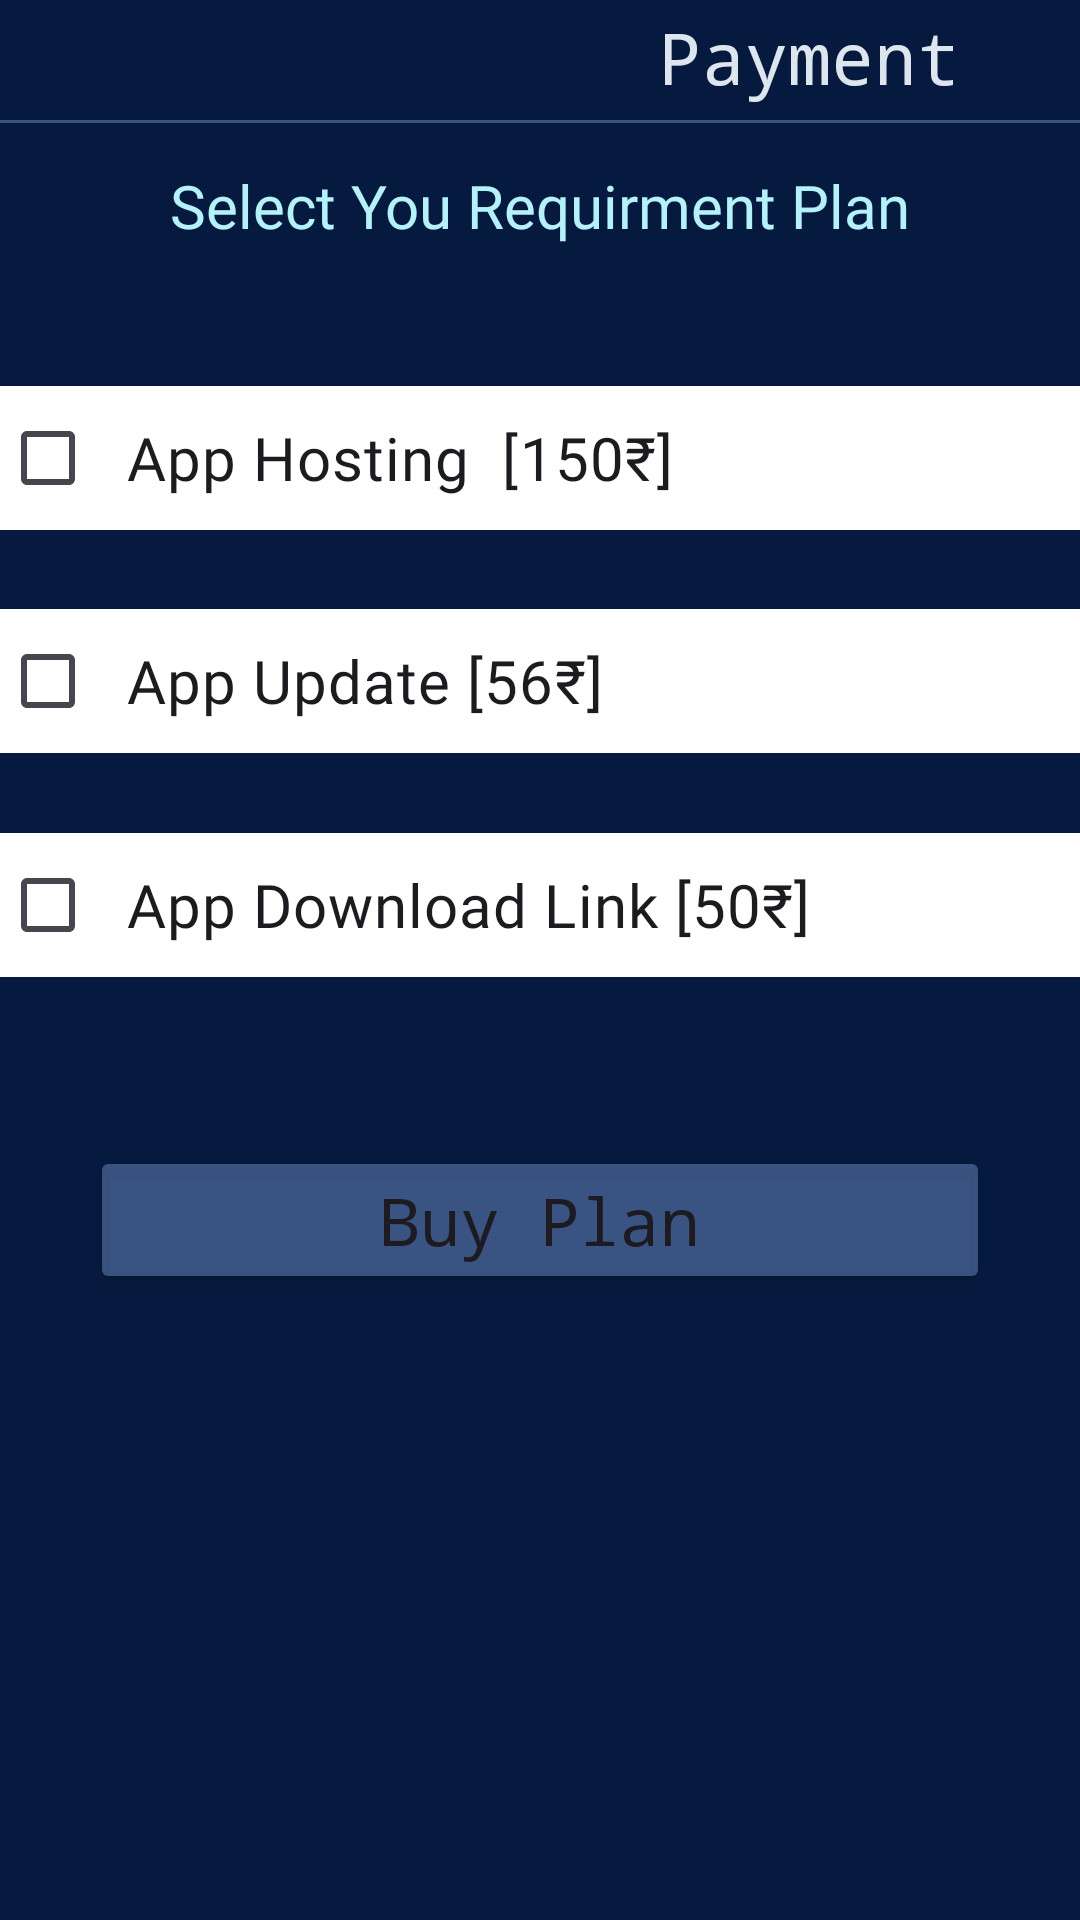

Write the Android layout XML for this screen, with the resource values it uses.
<!-- AndroidManifest.xml: application theme Theme.StudyDoc -->
<!-- res/layout/activity_payment.xml -->
<?xml version="1.0" encoding="utf-8"?>
<androidx.constraintlayout.widget.ConstraintLayout xmlns:android="http://schemas.android.com/apk/res/android"
    xmlns:app="http://schemas.android.com/apk/res-auto"
    xmlns:tools="http://schemas.android.com/tools"
    android:layout_width="match_parent"
    android:layout_height="match_parent"
    tools:context=".Payment"
    android:background="@color/application_background">
    <ImageView
        android:id="@+id/imageView9"
        android:layout_width="wrap_content"
        android:layout_height="40dp"
        app:layout_constraintStart_toStartOf="parent"
        app:layout_constraintTop_toTopOf="parent"
        app:srcCompat="@drawable/back_button" />

    <TextView
        android:id="@+id/textView5"
        android:layout_width="wrap_content"
        android:layout_height="wrap_content"
        android:layout_marginEnd="40dp"
        android:text="Payment"
        android:textColor="@color/text_color"
        android:fontFamily="monospace"
        android:textSize="24dp"
        app:layout_constraintBottom_toTopOf="@+id/view7"
        app:layout_constraintEnd_toEndOf="parent"
        app:layout_constraintTop_toTopOf="parent"
        app:layout_constraintVertical_bias="0.355" />

    <View
        android:id="@+id/view7"
        android:layout_width="wrap_content"
        android:layout_height="1dp"
        android:background="@color/hover_color"
        app:layout_constraintTop_toBottomOf="@+id/imageView9"
        tools:layout_editor_absoluteX="3dp"
        tools:ignore="MissingConstraints" />

    <TextView
        android:id="@+id/textView33"
        android:layout_width="wrap_content"
        android:layout_marginTop="20dp"
        android:fontFamily="@font/monospacebold"
        android:layout_height="wrap_content"
        android:text="Select You Requirment Plan"
        android:textColor="@color/tras_text_color"
        android:textSize="20dp"
        app:layout_constraintEnd_toEndOf="parent"
        app:layout_constraintStart_toStartOf="parent"
        app:layout_constraintTop_toBottomOf="@+id/textView5" />

    <View
        android:id="@+id/view13"
        android:layout_marginTop="20dp"
        android:layout_width="match_parent"
        android:layout_height="250dp"

        app:layout_constraintEnd_toEndOf="parent"
        app:layout_constraintStart_toStartOf="parent"
        app:layout_constraintTop_toBottomOf="@+id/textView33" />

    <CheckBox
        android:textSize="20dp"
        android:fontFamily="@font/monospacebold"
        android:background="@color/white"
        android:padding="10dp"
        android:id="@+id/checkBox2"
        android:layout_width="match_parent"
        android:layout_height="wrap_content"
        android:text="App Hosting  [150₹]"
        app:layout_constraintBottom_toTopOf="@+id/checkBox3"
        app:layout_constraintEnd_toEndOf="parent"
        app:layout_constraintStart_toStartOf="parent"
        app:layout_constraintTop_toTopOf="@+id/view13" />

    <CheckBox
        android:textSize="20dp"
        android:fontFamily="@font/monospacebold"
        android:background="@color/white"
        android:padding="10dp"
        android:id="@+id/checkBox3"
        android:layout_width="match_parent"
        android:layout_height="wrap_content"
        android:text="App Update [56₹]"
        app:layout_constraintBottom_toBottomOf="@+id/view13"
        app:layout_constraintEnd_toEndOf="@+id/view13"
        app:layout_constraintStart_toStartOf="parent"
        app:layout_constraintTop_toTopOf="@+id/view13" />

    <CheckBox
        android:textSize="20dp"
        android:fontFamily="@font/monospacebold"
        android:background="@color/white"
        android:padding="10dp"
        android:id="@+id/checkBox4"
        android:layout_width="match_parent"
        android:layout_height="wrap_content"
        android:text="App Download Link [50₹]"
        app:layout_constraintBottom_toBottomOf="@+id/view13"
        app:layout_constraintEnd_toEndOf="parent"
        app:layout_constraintStart_toStartOf="parent"
        app:layout_constraintTop_toBottomOf="@+id/checkBox3" />

    <Button
        android:id="@+id/button2"
        style="@style/button_design"
        android:layout_width="300dp"
        android:layout_height="wrap_content"
        android:layout_marginTop="30dp"
        android:backgroundTint="@color/hover_color"
        android:fontFamily="@font/monospacebold"
        android:text="Buy Plan"
        android:textSize="22dp"
        app:layout_constraintEnd_toEndOf="parent"
        app:layout_constraintStart_toStartOf="parent"
        app:layout_constraintTop_toBottomOf="@+id/view13" />


</androidx.constraintlayout.widget.ConstraintLayout>
<!-- resources referenced by this layout -->
<resources>
  <color name="application_background">#061A40</color>
  <color name="hover_color">#608CB1F1</color>
  <color name="text_color">#DDE6ED</color>
  <color name="tras_text_color">#B4F2FA</color>
  <color name="white">#FFFFFFFF</color>
  <style name="button_design" parent="Theme.AppCompat.Light.DarkActionBar">
          <item name="cornerRadius">3dp</item>
          <item name="fontFamily">monospace</item>
          <item name="android:textSize">19dp</item>
          <item name="android:layout_width">350dp</item>
      </style>
  <style name="Theme.StudyDoc" parent="Base.Theme.StudyDoc" />
  <style name="Base.Theme.StudyDoc" parent="Theme.Material3.DayNight.NoActionBar">
          
          
      </style>
</resources>
